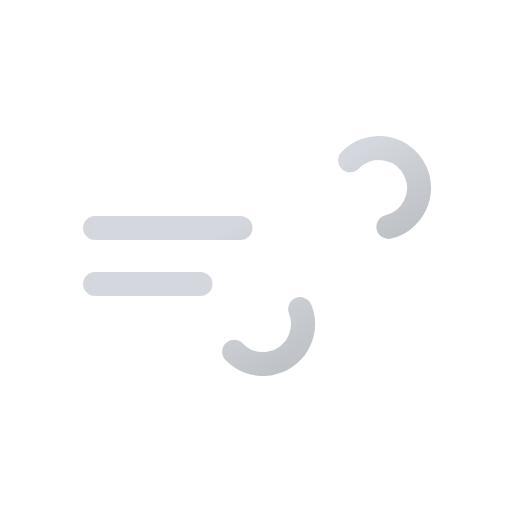
t = 0.00 s
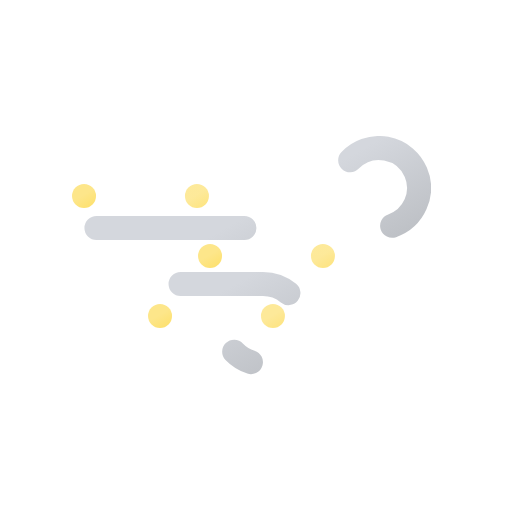
t = 1.21 s
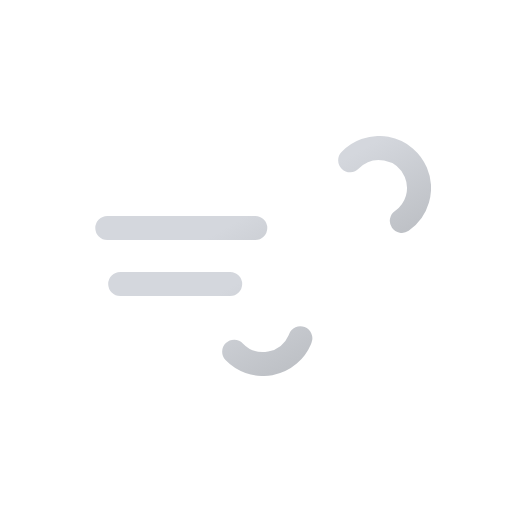
t = 1.83 s
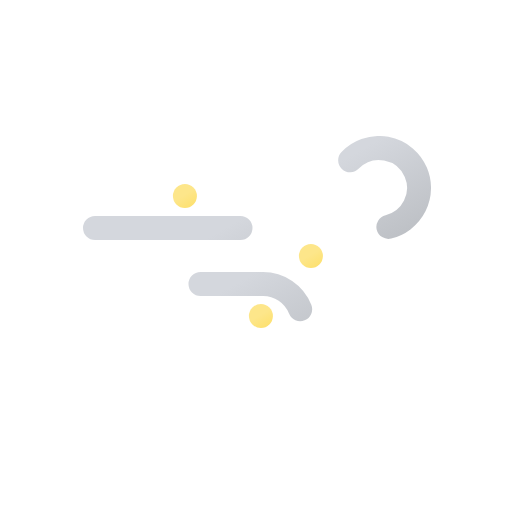
t = 3.00 s
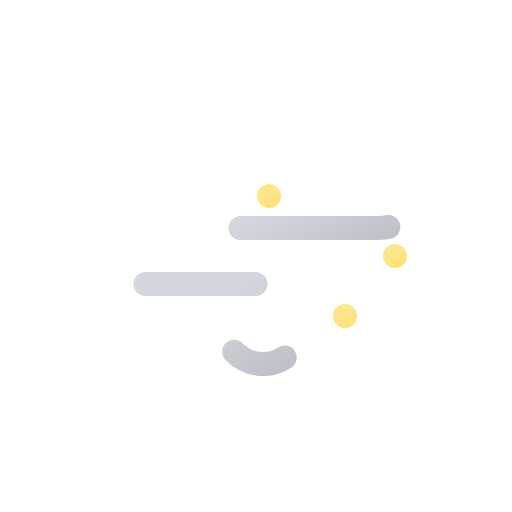
t = 4.50 s
t = 6.00 s: frame unchanged from t = 0.00 s, image omitted

The animated SVG that drew these frames (rendered in a browser with its animation timeline set to each time). Animation: 8 SMIL elements (animate=5,animateTransform=3); one cycle of 6.00 s, repeats indefinitely.

<svg xmlns="http://www.w3.org/2000/svg" xmlns:xlink="http://www.w3.org/1999/xlink" viewBox="0 0 512 512">
    <defs>
        <linearGradient id="a" x1="138.48" y1="5.12" x2="224.17" y2="153.53" gradientUnits="userSpaceOnUse">
            <stop offset="0" stop-color="#d4d7dd"/>
            <stop offset="0.45" stop-color="#d4d7dd"/>
            <stop offset="1" stop-color="#bec1c6"/>
        </linearGradient>
        <linearGradient id="b" x1="77.66" y1="96.23" x2="168.99" y2="254.41" xlink:href="#a"/>
        <linearGradient id="c" x1="90" y1="185.61" x2="102" y2="206.39" gradientUnits="userSpaceOnUse">
            <stop offset="0" stop-color="#fde68a"/>
            <stop offset="0.45" stop-color="#fde68a"/>
            <stop offset="1" stop-color="#fde171"/>
        </linearGradient>
        <linearGradient id="d" x1="174" y1="185.61" x2="186" y2="206.39" xlink:href="#c"/>
        <linearGradient id="e" x1="258" y1="185.61" x2="270" y2="206.39" xlink:href="#c"/>
        <linearGradient id="f" x1="216" y1="245.61" x2="228" y2="266.39" xlink:href="#c"/>
        <linearGradient id="g" x1="300" y1="245.61" x2="312" y2="266.39" xlink:href="#c"/>
        <linearGradient id="h" x1="384" y1="245.61" x2="396" y2="266.39" xlink:href="#c"/>
        <linearGradient id="i" x1="166" y1="305.61" x2="178" y2="326.39" xlink:href="#c"/>
        <linearGradient id="j" x1="250" y1="305.61" x2="262" y2="326.39" xlink:href="#c"/>
        <linearGradient id="k" x1="334" y1="305.61" x2="346" y2="326.39" xlink:href="#c"/>
        <symbol id="l" viewBox="0 0 348 240">
            <!-- blow-1 -->
            <path d="M267.16,24.29A40,40,0,1,1,296,92H12" fill="none" stroke-dasharray="148" stroke-linecap="round" stroke-miterlimit="10" stroke-width="24" stroke="url(#a)">
                <animate attributeName="stroke-dashoffset" values="0; 2960" dur="6s" repeatCount="indefinite"/>
            </path>

            <!-- blow-2 -->
            <path d="M151.16,215.71A40,40,0,1,0,180,148H12" fill="none" stroke-dasharray="110" stroke-linecap="round" stroke-miterlimit="10" stroke-width="24" stroke="url(#b)">
                <animate attributeName="stroke-dashoffset" values="0; 1540" dur="6s" repeatCount="indefinite"/>
            </path>
        </symbol>
    </defs>

    <g opacity="0">
        <!-- dust-1 -->
        <circle cx="96" cy="196" r="12" fill="url(#c)"/>

        <!-- dust-4 -->
        <circle cx="222" cy="256" r="12" fill="url(#f)"/>

        <!-- dust-7 -->
        <circle cx="172" cy="316" r="12" fill="url(#i)"/>

        <animateTransform
            id="x1"
            attributeName="transform"
            additive="sum"
            type="translate"
            values="-24 0; 24 0"
            begin="1s; x1.end+1.17s"
            dur=".83s"/>

        <animate
            id="y1"
            attributeName="opacity"
            values="0; 1; 1; 0"
            begin="1s; y1.end+1.17s"
            dur=".83s"
            keyTimes="0; .17; .83; 1"/>
    </g>

    <g opacity="0">
        <!-- dust-2 -->
        <circle cx="180" cy="196" r="12" fill="url(#d)"/>

        <!-- dust-5 -->
        <circle cx="306" cy="256" r="12" fill="url(#g)"/>

        <!-- dust-8 -->
        <circle cx="256" cy="316" r="12" fill="url(#j)"/>

        <animateTransform
            id="x2"
            attributeName="transform"
            additive="sum"
            type="translate"
            values="-24 0; 24 0"
            begin=".5s; x2.end+1.17s"
            dur=".83s"/>

        <animate
            id="y2"
            attributeName="opacity"
            values="0; 1; 1; 0"
            begin=".5s; y2.end+1.17s"
            dur=".83s"
            keyTimes="0; .17; .83; 1"/>
    </g>

    <g opacity="0">
        <!-- dust-3 -->
        <circle cx="264" cy="196" r="12" fill="url(#e)"/>

        <!-- dust-6 -->
        <circle cx="390" cy="256" r="12" fill="url(#h)"/>

        <!-- dust-9 -->
        <circle cx="340" cy="316" r="12" fill="url(#k)"/>

        <animateTransform
            id="x3"
            attributeName="transform"
            additive="sum"
            type="translate"
            values="-24 0; 24 0"
            begin="0s; x3.end+1.17s"
            dur=".83s"/>

        <animate
            id="y3"
            attributeName="opacity"
            values="0; 1; 1; 0"
            begin="0s; y3.end+1.17s"
            dur=".83s"
            keyTimes="0; .17; .83; 1"/>
    </g>

    <use width="348" height="240" transform="translate(83 136)" xlink:href="#l"/>
</svg>
